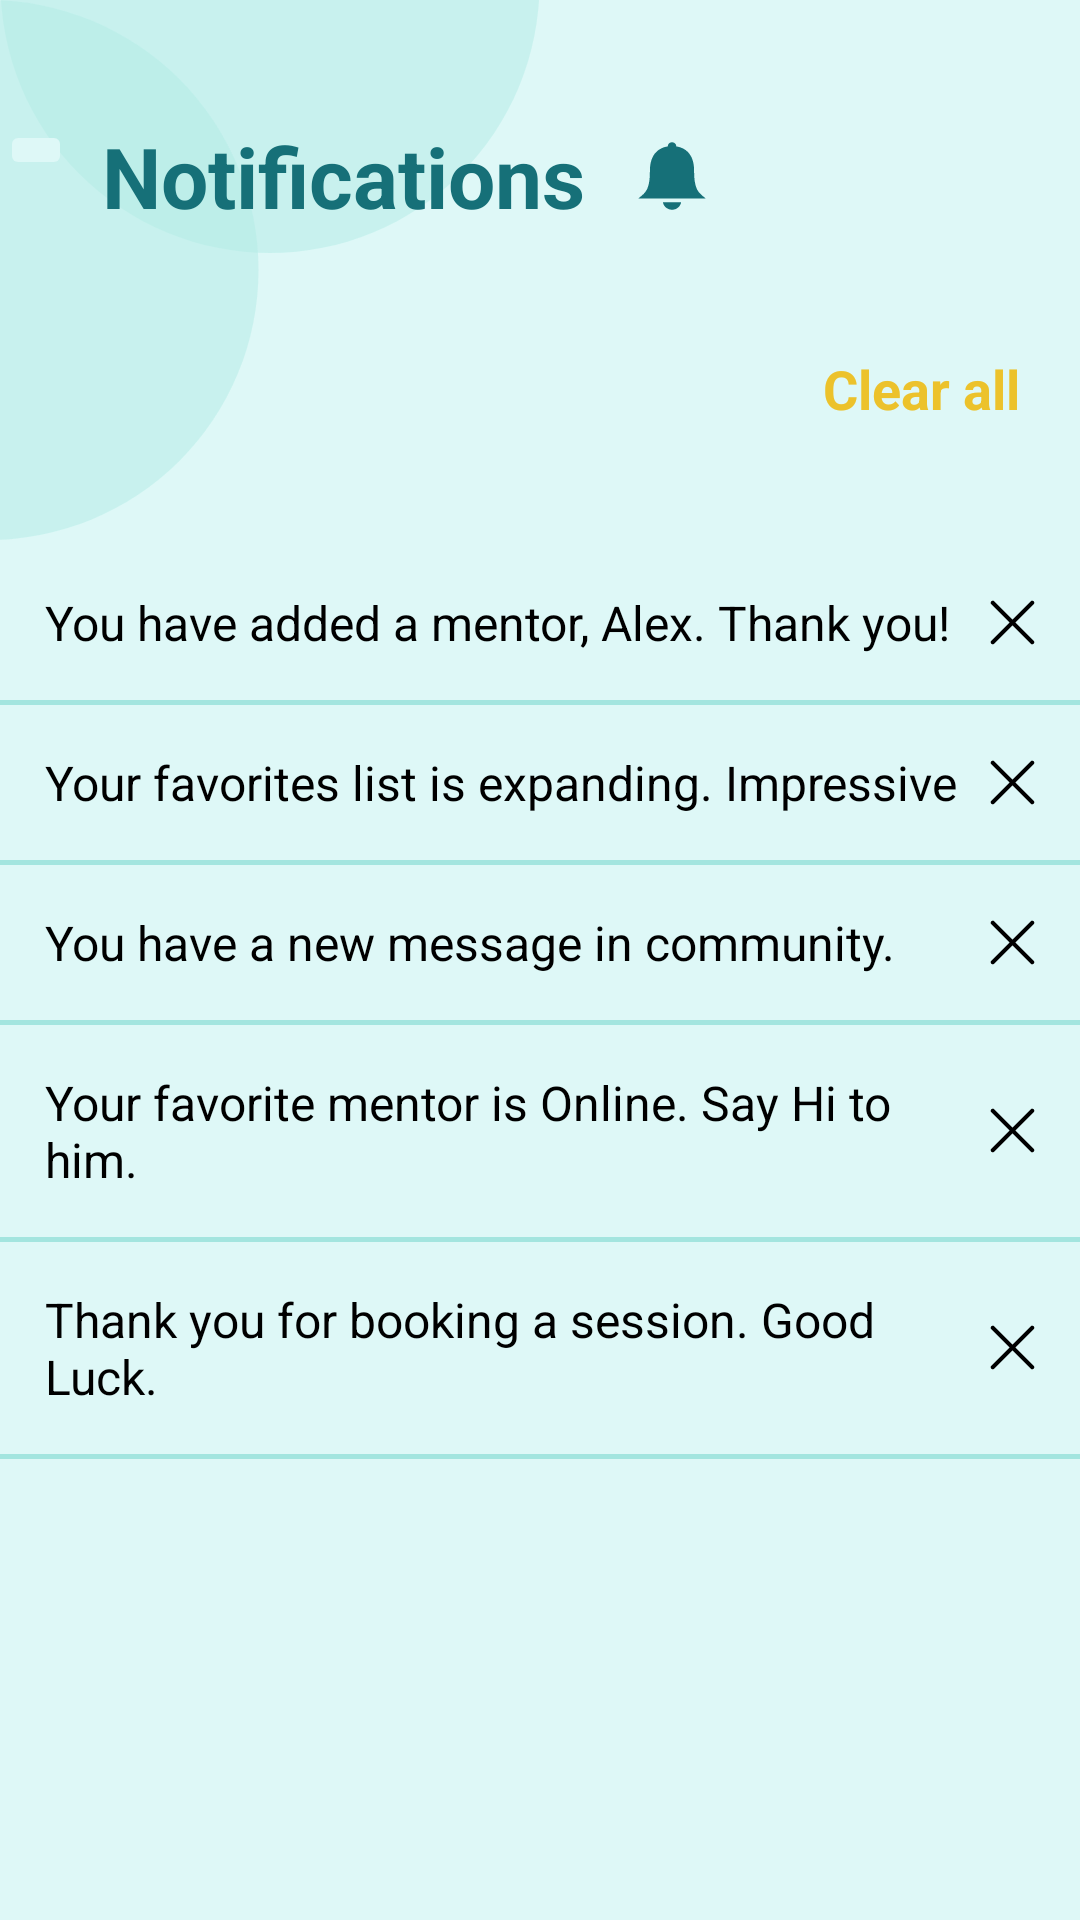

Layout XML and referenced resources for this Android screen:
<!-- AndroidManifest.xml: application theme Theme.I212582 -->
<!-- res/layout/notifications.xml -->
<?xml version="1.0" encoding="utf-8"?>
<androidx.constraintlayout.widget.ConstraintLayout xmlns:android="http://schemas.android.com/apk/res/android"
    xmlns:app="http://schemas.android.com/apk/res-auto"
    xmlns:tools="http://schemas.android.com/tools"
    android:layout_width="match_parent"
    android:layout_height="match_parent"
    android:background="#def8f7"
    >



    <include
        android:id="@+id/container_header_lyt"
        android:layout_height="wrap_content"
        android:layout_width="fill_parent"
        layout="@layout/background_circles"
        />

    <ImageButton
        android:id="@+id/imageButton7"
        android:layout_width="wrap_content"
        android:layout_height="wrap_content"
        android:layout_marginTop="40dp"
        android:backgroundTint="#def8f7"
        app:layout_constraintStart_toStartOf="parent"
        app:layout_constraintTop_toTopOf="parent"
        app:srcCompat="@drawable/baseline_arrow_back_24" />


    <TextView
        android:id="@+id/textView72"
        android:layout_width="wrap_content"
        android:layout_height="wrap_content"
        android:layout_marginStart="10dp"
        android:layout_marginTop="40dp"
        android:text="Notifications  "
        android:drawableEnd="@drawable/_11694_bell_icon"
        android:textColor="@color/link_color"
        android:textSize="28sp"
        android:textStyle="bold"
        app:layout_constraintStart_toEndOf="@id/imageButton7"
        app:layout_constraintTop_toTopOf="parent" />

    <TextView
        android:id="@+id/textView"
        android:layout_width="wrap_content"
        android:layout_height="wrap_content"
        android:layout_marginEnd="20dp"
        android:layout_marginTop="40dp"
        android:text="Clear all"
        android:textColor="#ecc22b"
        android:textSize="18sp"
        android:textStyle="bold"
        app:layout_constraintEnd_toEndOf="parent"
        app:layout_constraintTop_toBottomOf="@id/textView72" />

    <TextView
        android:id="@+id/textView1"
        android:layout_width="match_parent"
        android:layout_height="wrap_content"
        android:padding="15dp"
        android:layout_marginTop="40dp"
        android:drawableEnd="@drawable/cross"
        android:text="You have added a mentor, Alex. Thank you!"
        android:textColor="@color/black"
        android:textSize="16sp"
        app:layout_constraintStart_toStartOf="parent"
        app:layout_constraintTop_toBottomOf="@id/textView" />

    <View
        android:id="@+id/v3"
        android:layout_width="match_parent"
        android:layout_height="1.5dp"
        android:background="#a3e5df"
        app:layout_constraintStart_toStartOf="@id/textView1"
        app:layout_constraintTop_toBottomOf="@id/textView1" />

    <TextView
        android:id="@+id/textView2"
        android:layout_width="match_parent"
        android:layout_height="wrap_content"
        android:padding="15dp"
        android:drawableEnd="@drawable/cross"
        android:text="Your favorites list is expanding. Impressive"
        android:textColor="@color/black"
        android:textSize="16sp"
        app:layout_constraintStart_toStartOf="parent"
        app:layout_constraintTop_toBottomOf="@id/v3" />

    <View
        android:id="@+id/v2"
        android:layout_width="match_parent"
        android:layout_height="1.5dp"
        android:background="#a3e5df"
        app:layout_constraintStart_toStartOf="@id/textView2"
        app:layout_constraintTop_toBottomOf="@id/textView2" />

    <TextView
        android:id="@+id/textView3"
        android:layout_width="match_parent"
        android:layout_height="wrap_content"
        android:padding="15dp"
        android:drawableEnd="@drawable/cross"
        android:text="You have a new message in community."
        android:textColor="@color/black"
        android:textSize="16sp"
        app:layout_constraintStart_toStartOf="parent"
        app:layout_constraintTop_toBottomOf="@id/v2" />

    <View
        android:id="@+id/v"
        android:layout_width="match_parent"
        android:layout_height="1.5dp"
        android:background="#a3e5df"
        app:layout_constraintStart_toStartOf="@id/textView3"
        app:layout_constraintTop_toBottomOf="@id/textView3" />

    <TextView
        android:id="@+id/textView4"
        android:layout_width="match_parent"
        android:layout_height="wrap_content"
        android:padding="15dp"
        android:drawableEnd="@drawable/cross"
        android:text="Your favorite mentor is Online. Say Hi to him."
        android:textColor="@color/black"
        android:textSize="16sp"
        app:layout_constraintStart_toStartOf="parent"
        app:layout_constraintTop_toBottomOf="@id/v" />

    <View
        android:id="@+id/v4"
        android:layout_width="match_parent"
        android:layout_height="1.5dp"
        android:background="#a3e5df"
        app:layout_constraintStart_toStartOf="@id/textView4"
        app:layout_constraintTop_toBottomOf="@id/textView4" />

    <TextView
        android:id="@+id/textView5"
        android:layout_width="match_parent"
        android:layout_height="wrap_content"
        android:padding="15dp"
        android:drawableEnd="@drawable/cross"
        android:text="Thank you for booking a session. Good Luck."
        android:textColor="@color/black"
        android:textSize="16sp"
        app:layout_constraintStart_toStartOf="parent"
        app:layout_constraintTop_toBottomOf="@id/v4" />

    <View
        android:id="@+id/v5"
        android:layout_width="match_parent"
        android:layout_height="1.5dp"
        android:background="#a3e5df"
        app:layout_constraintStart_toStartOf="@id/textView5"
        app:layout_constraintTop_toBottomOf="@id/textView5" />




</androidx.constraintlayout.widget.ConstraintLayout>
<!-- res/layout/background_circles.xml (included above) -->
<?xml version="1.0" encoding="utf-8"?>
<androidx.constraintlayout.widget.ConstraintLayout xmlns:android="http://schemas.android.com/apk/res/android"
    xmlns:app="http://schemas.android.com/apk/res-auto"
    xmlns:tools="http://schemas.android.com/tools"
    android:layout_width="match_parent"
    android:layout_height="match_parent"
    android:background="#def8f7"
    tools:context=".login">


    <ImageView
        android:id="@+id/imageView"
        android:layout_width="wrap_content"
        android:layout_height="wrap_content"
        android:layout_marginTop="-96dp"
        android:layout_marginBottom="145dp"
        android:src="@drawable/circle"
        app:layout_constraintEnd_toEndOf="parent"
        app:layout_constraintHorizontal_bias="0.0"
        app:layout_constraintStart_toStartOf="parent"
        app:layout_constraintTop_toTopOf="parent"
        app:layout_constraintVertical_bias="0.0" />

    <ImageView
        android:id="@+id/imageView2"
        android:layout_width="183dp"
        android:layout_height="180dp"
        android:layout_marginStart="-96dp"
        android:src="@drawable/circle"
        app:layout_constraintStart_toStartOf="parent"
        app:layout_constraintTop_toTopOf="parent" />

</androidx.constraintlayout.widget.ConstraintLayout>
<!-- resources referenced by this layout -->
<resources>
  <color name="black">#FF000000</color>
  <color name="link_color">#167078</color>
  <!-- drawable _11694_bell_icon (drawable) -->
  <vector xmlns:android="http://schemas.android.com/apk/res/android"
      android:width="30dp"
      android:height="30dp"
      android:viewportWidth="512"
      android:viewportHeight="512">
    <path
        android:fillColor="@color/link_color"
        android:pathData="M381.7,225.9c0,-97.6 -52.5,-130.8 -101.6,-138.2c0,-0.5 0.1,-1 0.1,-1.6c0,-12.3 -10.9,-22.1 -24.2,-22.1c-13.3,0 -23.8,9.8 -23.8,22.1c0,0.6 0,1.1 0.1,1.6c-49.2,7.5 -102,40.8 -102,138.4c0,113.8 -28.3,126 -66.3,158h384C410.2,352 381.7,339.7 381.7,225.9z"/>
    <path
        android:fillColor="@color/link_color"
        android:pathData="M256.2,448c26.8,0 48.8,-19.9 51.7,-43H204.5C207.3,428.1 229.4,448 256.2,448z"/>
  </vector>
  <!-- drawable circle (drawable) -->
  <?xml version="1.0" encoding="utf-8"?>
  <shape
      xmlns:android="http://schemas.android.com/apk/res/android"
      android:shape="oval">
  
      <solid
          android:color="#85b5ece7"/>
  
      <size
          android:width="180dp"
          android:height="180dp"/>
  </shape>
  <!-- drawable cross (drawable) -->
  <vector xmlns:android="http://schemas.android.com/apk/res/android"
      android:width="15dp"
      android:height="15dp"
      android:viewportWidth="32"
      android:viewportHeight="32">
    <path
        android:fillColor="#FF000000"
        android:pathData="M18.121,16L31.061,3.061c0.586,-0.585 0.586,-1.536 0,-2.121c-0.586,-0.586 -1.535,-0.586 -2.121,0L16,13.879L3.061,0.939c-0.586,-0.586 -1.535,-0.586 -2.121,0c-0.586,0.585 -0.586,1.536 0,2.121L13.879,16L0.939,28.939c-0.586,0.585 -0.586,1.536 0,2.121C1.232,31.354 1.616,31.5 2,31.5s0.768,-0.146 1.061,-0.439L16,18.121l12.939,12.939C29.232,31.354 29.616,31.5 30,31.5s0.768,-0.146 1.061,-0.439c0.586,-0.585 0.586,-1.536 0,-2.121L18.121,16z"/>
  </vector>
  <style name="Theme.I212582" parent="Base.Theme.I212582" />
  <style name="Base.Theme.I212582" parent="Theme.MaterialComponents.Light.NoActionBar">
          
           <item name="colorPrimary">@color/white</item>
          <item name="colorSecondary">#50c3ca</item>
          <item name="android:windowTranslucentStatus">true</item>
          <item name="android:windowTranslucentNavigation">true</item>
  
      </style>
  <color name="white">#FFFFFFFF</color>
</resources>
